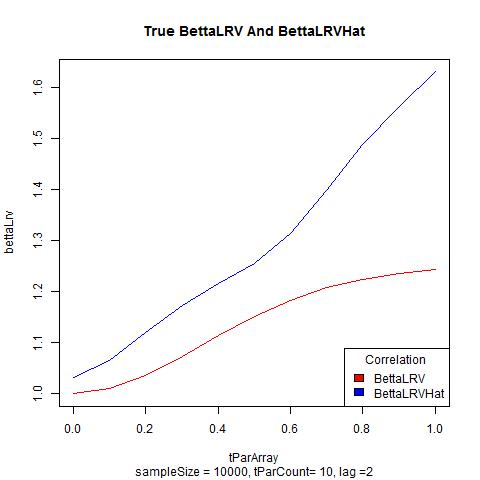

The data file committed next to this chart (first rows):
, bettaLrv, bettaLrvHat
1, 1, 1.031
2, 1.01, 1.066
3, 1.037, 1.119
4, 1.074, 1.174
5, 1.114, 1.216
6, 1.152, 1.254
7, 1.183, 1.314
8, 1.207, 1.399
9, 1.224, 1.488
10, 1.236, 1.564
11, 1.243, 1.631
